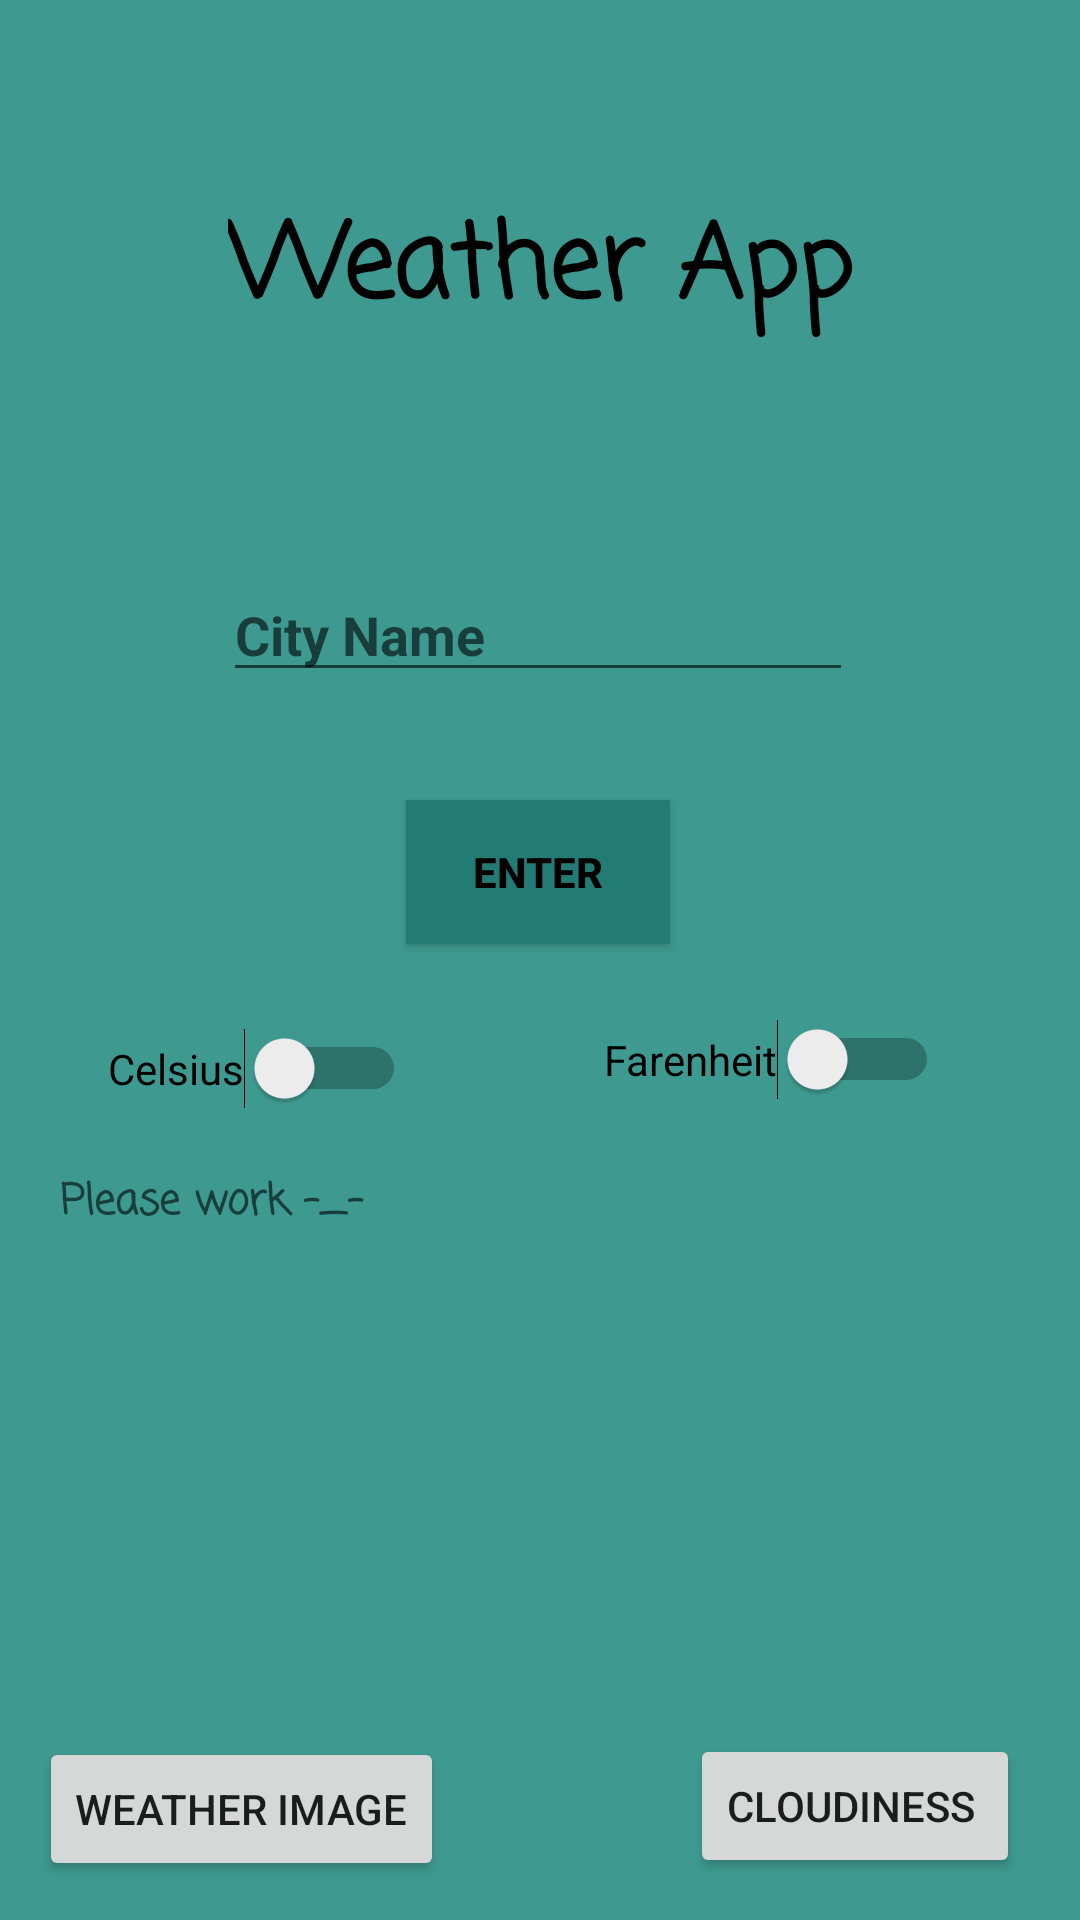

Write the Android layout XML for this screen, with the resource values it uses.
<!-- AndroidManifest.xml: application theme Theme.WeatherAppFinal -->
<!-- res/layout/activity_2.xml -->
<?xml version="1.0" encoding="utf-8"?>
<androidx.constraintlayout.widget.ConstraintLayout xmlns:android="http://schemas.android.com/apk/res/android"
    xmlns:app="http://schemas.android.com/apk/res-auto"
    xmlns:tools="http://schemas.android.com/tools"
    android:layout_width="match_parent"
    android:layout_height="match_parent"
    android:background="#3E9A91"
    tools:context=".Activity2">

    <TextView
        android:id="@+id/textView"
        android:layout_width="wrap_content"
        android:layout_height="wrap_content"
        android:layout_marginTop="64dp"
        android:fontFamily="casual"
        android:text="Weather App"
        android:textAlignment="center"
        android:textColor="@color/black"
        android:textSize="34sp"
        android:textStyle="bold"
        app:layout_constraintEnd_toEndOf="parent"
        app:layout_constraintStart_toStartOf="parent"
        app:layout_constraintTop_toTopOf="parent" />

    <EditText
        android:id="@+id/cityInput"
        android:layout_width="wrap_content"
        android:layout_height="wrap_content"
        android:layout_marginTop="218dp"
        android:layout_marginBottom="188dp"
        android:ems="10"
        android:hint="City Name"
        android:inputType="text"
        android:text=""
        android:textColor="@color/black"
        android:textStyle="bold"
        app:layout_constraintBottom_toTopOf="@+id/cityOutput"
        app:layout_constraintEnd_toEndOf="@+id/textView"
        app:layout_constraintTop_toTopOf="parent" />

    <Button
        android:id="@+id/enterBtn"
        android:layout_width="wrap_content"
        android:layout_height="wrap_content"
        android:layout_marginTop="36dp"
        android:background="#237C74"
        android:text="Enter"
        android:textColor="@color/black"
        android:textStyle="bold"
        app:layout_constraintEnd_toEndOf="parent"
        app:layout_constraintHorizontal_bias="0.498"
        app:layout_constraintStart_toStartOf="parent"
        app:layout_constraintTop_toBottomOf="@+id/cityInput" />

    <TextView
        android:id="@+id/cityOutput"
        android:layout_width="320dp"
        android:layout_height="0dp"
        android:layout_marginTop="390dp"
        android:layout_marginBottom="108dp"
        android:fontFamily="casual"
        android:hint="Please work -_-"
        android:text=""
        android:textColor="@color/black"
        android:textFontWeight="1000"
        android:textStyle="bold"
        app:layout_constraintBottom_toTopOf="@+id/buttonTo3"
        app:layout_constraintEnd_toEndOf="parent"
        app:layout_constraintStart_toStartOf="parent"
        app:layout_constraintTop_toTopOf="parent" />

    <Switch
        android:id="@+id/switchC"
        android:layout_width="wrap_content"
        android:layout_height="wrap_content"
        android:layout_marginStart="36dp"
        android:layout_marginTop="28dp"
        android:text="Celsius"
        app:layout_constraintStart_toStartOf="parent"
        app:layout_constraintTop_toBottomOf="@+id/enterBtn" />

    <Switch
        android:id="@+id/switchF"
        android:layout_width="wrap_content"
        android:layout_height="wrap_content"
        android:layout_marginStart="66dp"
        android:layout_marginTop="25dp"
        android:text="Farenheit"
        app:layout_constraintStart_toStartOf="@+id/enterBtn"
        app:layout_constraintTop_toBottomOf="@+id/enterBtn" />

    <Button
        android:id="@+id/buttonTo3"
        android:layout_width="wrap_content"
        android:layout_height="wrap_content"
        android:layout_marginEnd="20dp"
        android:layout_marginBottom="14dp"
        android:text="Cloudiness "
        app:layout_constraintBottom_toBottomOf="parent"
        app:layout_constraintEnd_toEndOf="parent"
        app:layout_constraintTop_toBottomOf="@+id/cityOutput" />

    <Button
        android:id="@+id/buttonTo1"
        android:layout_width="wrap_content"
        android:layout_height="wrap_content"
        android:layout_marginStart="13dp"
        android:layout_marginBottom="13dp"
        android:text="weather image"
        app:layout_constraintBottom_toBottomOf="parent"
        app:layout_constraintStart_toStartOf="parent" />


</androidx.constraintlayout.widget.ConstraintLayout>
<!-- resources referenced by this layout -->
<resources>
  <style name="Theme.WeatherAppFinal" parent="Base.Theme.WeatherAppFinal" />
  <style name="Base.Theme.WeatherAppFinal" parent="Theme.AppCompat.Light.NoActionBar">
          
          
      </style>
  <!-- not gathered from this repository: default colours our renderer supplied (Android Studio template values) -->
  <color name="black">#FF000000</color>
</resources>
